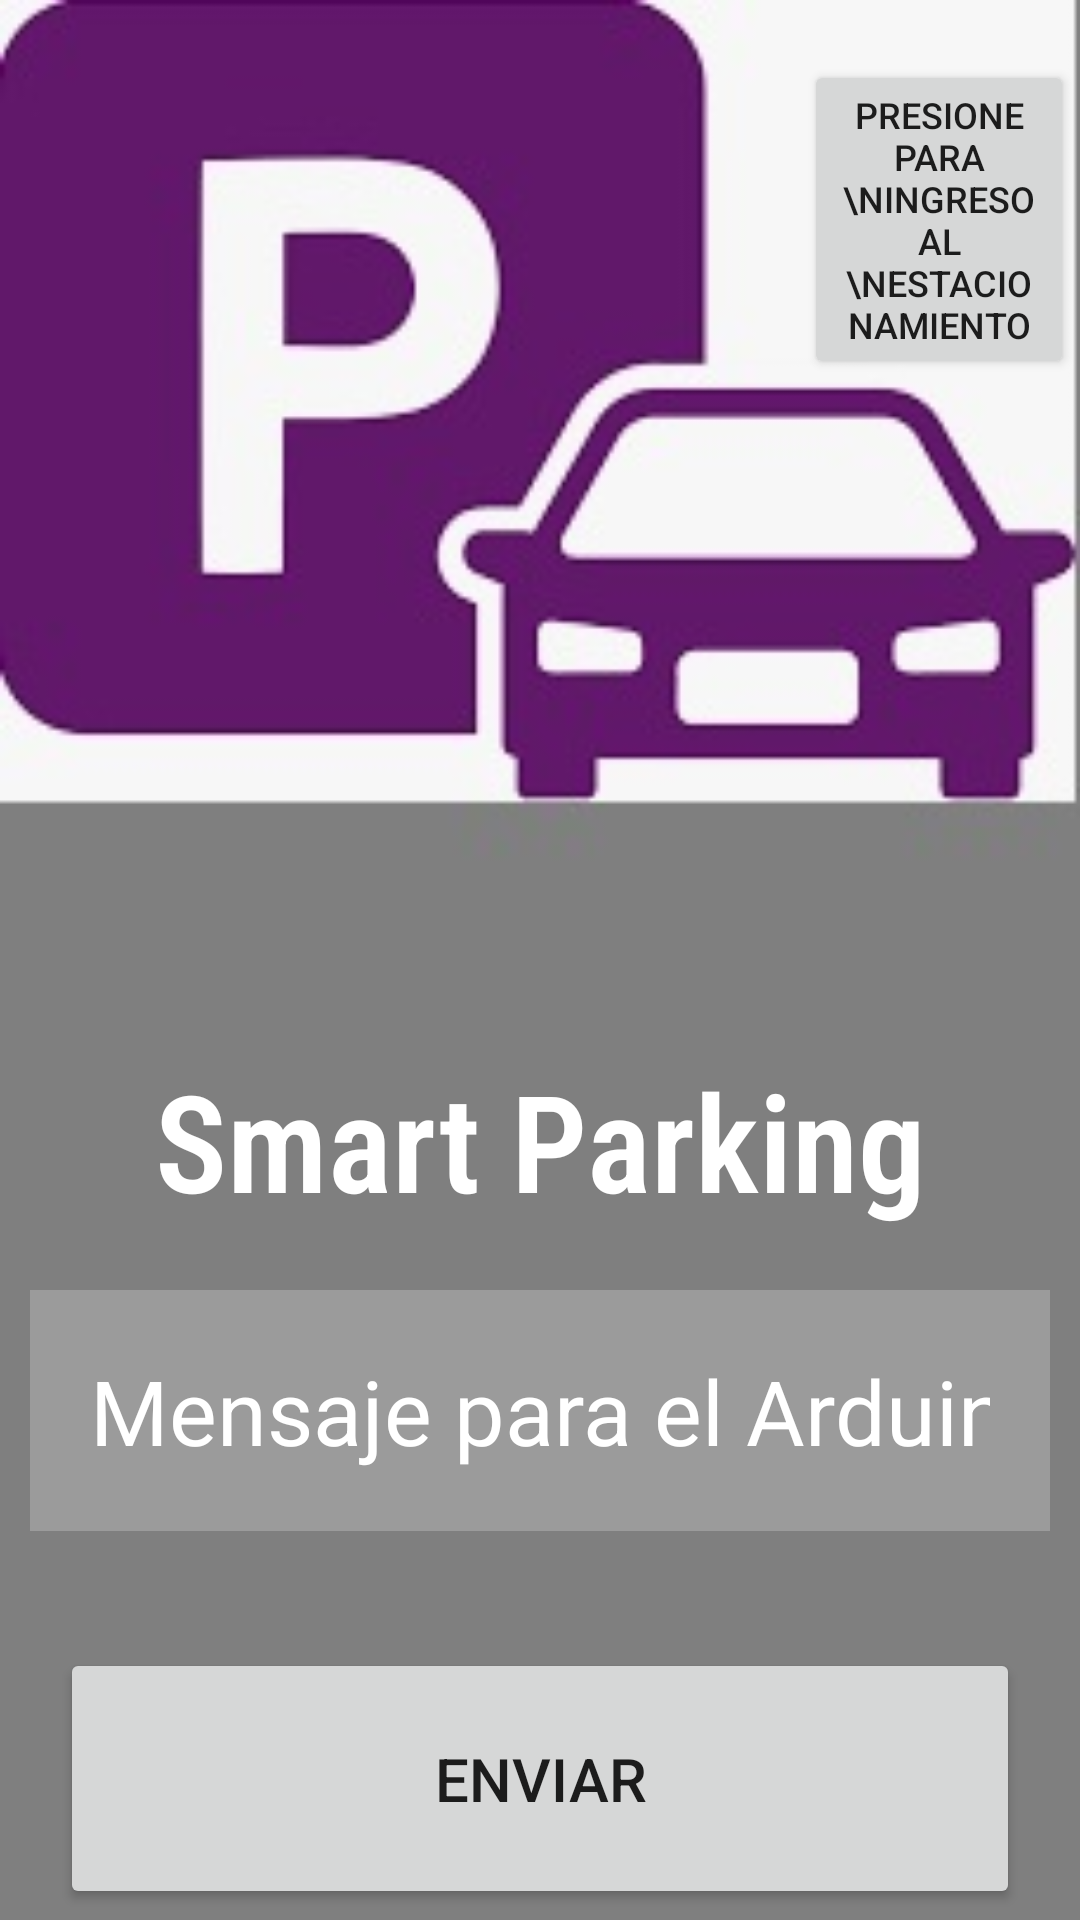

The Android layout XML behind this screen, and the referenced resources:
<!-- AndroidManifest.xml: application theme Theme.SmartParking -->
<!-- res/layout/activity_smart_parking.xml -->
<?xml version="1.0" encoding="utf-8"?>
<RelativeLayout xmlns:android="http://schemas.android.com/apk/res/android"
    xmlns:app="http://schemas.android.com/apk/res-auto"
    xmlns:tools="http://schemas.android.com/tools"
    android:layout_width="match_parent"
    android:layout_height="match_parent"
    android:background="@drawable/fondo_app"
    tools:context=".SmartParkingActivity">

    <Button
        android:id="@+id/buttonSensor"
        android:layout_width="match_parent"
        android:layout_height="wrap_content"
        android:layout_marginTop="20dp"
        android:layout_marginLeft="268dp"
        android:layout_marginRight="2dp"
        android:text="Presione para \nIngreso al \nestacionamiento"
        android:textSize="12sp"
        tools:ignore="MissingConstraints" />

    <TextView
        android:id="@+id/title"
        android:layout_width="match_parent"
        android:layout_height="wrap_content"
        android:layout_marginTop="350dp"
        android:fontFamily="sans-serif-condensed-light"
        android:gravity="center"
        android:text="Smart Parking"
        android:textColor="@color/white"
        android:textSize="45sp"
        android:textStyle="bold"
        tools:ignore="MissingConstraints" />

    <EditText
        android:id="@+id/request"
        android:layout_width="match_parent"
        android:layout_height="wrap_content"
        android:layout_below="@id/title"
        android:inputType="text"
        android:textSize="30dp"
        android:hint="Mensaje para el Arduino"
        android:layout_marginTop="20dp"
        android:layout_marginHorizontal="10dp"
        android:padding="20dp"
        tools:ignore="MissingConstraints"
        android:textColorHint="@color/white"
        android:textColor="@color/white"
        android:background="#38ffffff" />

    <Button
        android:id="@+id/buttonSend"
        android:layout_width="match_parent"
        android:layout_height="wrap_content"
        android:layout_below="@id/request"
        android:layout_marginHorizontal="20dp"
        android:layout_marginTop="39dp"
        android:padding="30dp"
        android:text="Enviar"
        android:textSize="20sp"
        tools:ignore="MissingConstraints" />

    <TextView
        android:id="@+id/response"
        android:layout_width="match_parent"
        android:layout_height="wrap_content"
        android:layout_below="@id/buttonSend"
        android:text="Resultado"
        android:layout_marginTop="30dp"
        android:layout_marginHorizontal="20dp"
        android:textAlignment="center"
        tools:ignore="MissingConstraints"
        android:textColor="@color/white"
        tools:textSize="15pt" />

</RelativeLayout>
<!-- resources referenced by this layout -->
<resources>
  <color name="white">#FFFFFFFF</color>
  <!-- drawable fondo_app: jpg bitmap (drawable, 11435 bytes) -->
  <style name="Theme.SmartParking" parent="Base.Theme.SmartParking" />
  <style name="Base.Theme.SmartParking" parent="Theme.AppCompat.Light.NoActionBar">
          
          
      </style>
</resources>
